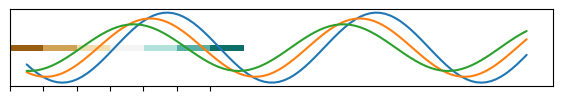

This chart was generated by the following Python code:
from matplotlib import pyplot as plt
import seaborn as sb
import numpy as np
#current_palette = sb.color_palette()
#sb.palplot(current_palette)
#plt.show()

#color_palette() which can be used to give colors to plots and adding more aesthetic value to it.
# syntax= seaborn.color_palette(palette=None ,n_color=None, desat=None)


#print('sequential color plot')
#curr_palette=sb.color_palette()
#sb.palplot(curr_palette(green))
#plt.show()



print("Diverging 2 color")
c_palette=sb.color_palette()
sb.palplot(sb.color_palette('BrBG',7))
plt.show()

print("setting a default color palette")
def rem_spins(flip=1):
    x=np.linspace(0,15,100)
    for i in range(1,4):
        plt.plot(x,np.sin(x + i*.5)*(7-i) * flip)

sb.set()
rem_spins()
sb.set_palette("husl")
plt.show()
